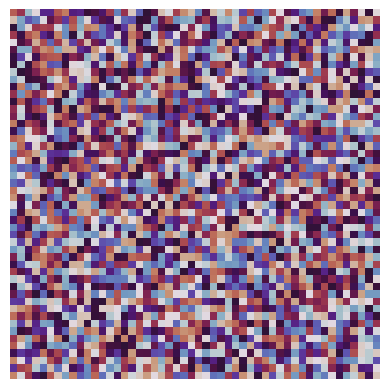

The matplotlib source for this figure:
import numpy as np
import matplotlib.pyplot as plt
from matplotlib.animation import FuncAnimation

N,K,life_check=50,1,210
board=np.random.randint(low=0,high=256,size=(N,N))
blobs={}

fig,ax=plt.subplots()
im=ax.imshow(board,cmap='twilight_shifted_r',interpolation='nearest')
ax.axis('off')

def one(a):
    # return np.random.randint(low=0,high=256,size=(N,N))
    n,m,r,b=len(a),len(a[0]),{},{}

    for i in range(n):
        for j in range(m):
            t=[[x,y,a[x,y]] for x,y in [(i+K,j),(i-K,j),(i,j+K),(i,j-K),(i+K,j+K),(i-K,j-K),(i+K,j-K),(i-K,j+K)] if 0<=x<n and 0<=y<m]
            x=round(np.mean([k[-1] for k in t]))
            for v in blobs:
                if (i,j) in v:
                    ...
            if x>life_check:
                r[(i,j)]=x

    for i in range(n):
        for j in range(m):
            a[i,j]=np.random.randint(low=0,high=256)

    return a

def up(k):
    global board
    board=one(board)
    im.set_data(board)
    return [im]

anim=FuncAnimation(fig,up,frames=200,interval=200,blit=True)
plt.show()

# anim.save('game_of_life.gif', writer='imagemagick', fps=10)
